Run: headless pygame with SDL's dummy video driver; simulated clock (each Clock.tick advances the game by its frame time, no real sleeping); random seed 0; keys injected as events and as key.get_pressed() state; no mouse input.
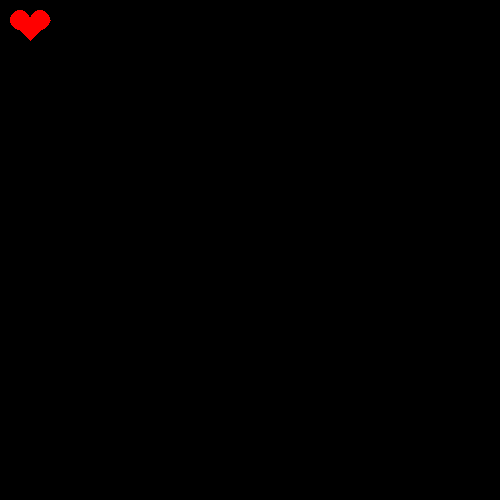
Frame 1 of 4 · flips 1–60 · no input
Frame 2 of 4 · flips 61–180 · tapped SPACE, RETURN · held RIGHT (→), D · screen unchanged from frame 1, image omitted
Frame 3 of 4 · flips 181–300 · held DOWN (↓), S · screen unchanged from frame 2, image omitted
Frame 4 of 4 · flips 301–420 · held LEFT (←), A, UP (↑), W · screen unchanged from frame 3, image omitted

The pygame program that drew these frames:

import pygame
pygame.init()
screen=pygame.display.set_mode((500,500))
heart=pygame.Surface((300,100))
red = (255, 0, 0)
black = (0, 0, 0)
pygame.draw.circle(heart, red, (10, 10), 10)
pygame.draw.circle(heart, red, (30, 10), 10)
pygame.draw.polygon(heart, red, ((0, 10), (40, 10), (20, 30)))

x = 10
y = 10
vx = 0
vy = 0

while True:
    eventLs = pygame.event.get()
    for event in eventLs:
        if event.type == pygame.QUIT:
            exit()

    screen.fill(black)

    x += vx
    y += vy
    screen.blit(heart, (x, y))
    pygame.display.flip()
    pygame.time.wait(100)
pygame.quit()
